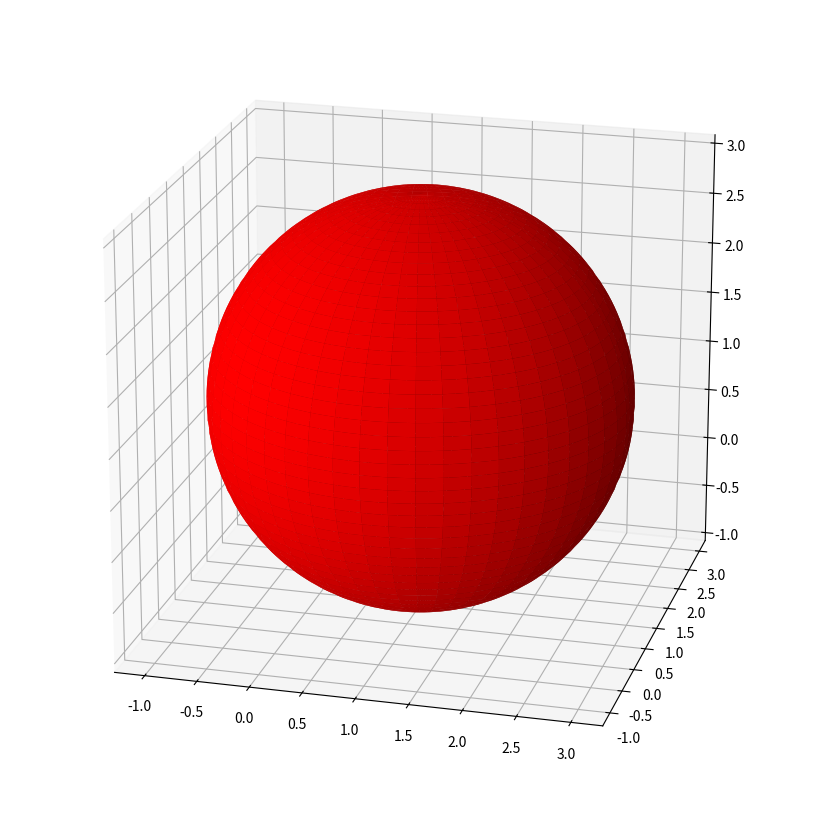

Generate this figure with matplotlib:
import numpy as np


"""
:class: 'Esfera'. Clase para calcular las coordenadas cartesianas de una Esfera centrada
en 'centro' y de radio 'radio'.
"""


class Esfera:

    # Inicializo
    def __init__(self, centro, radio):
        self.centro = centro
        self.radio = radio

        self.calcula_coordenadas()

    # Método para el cálculo de las coordenadas cartesianas.
    def calcula_coordenadas(self):
        _theta = np.linspace(0, np.pi, 100)
        _phi = np.linspace(0, 2 * np.pi, 100)

        _theta, _phi = np.meshgrid(_theta, _phi)

        x = self.centro[0] + self.radio * np.sin(_theta) * np.cos(_phi)
        y = self.centro[1] + self.radio * np.sin(_theta) * np.sin(_phi)
        z = self.centro[2] + self.radio * np.cos(_theta)

        self.coordenadas = zip(x, y, z)


if __name__ == "__main__":

    import matplotlib.pyplot as plt
    from mpl_toolkits.mplot3d import Axes3D

    fig = plt.figure(figsize=(8, 10))
    ax = fig.add_subplot(111, projection="3d")

    e = Esfera([1, 1, 1], 2)

    x, y, z = zip(*e.coordenadas)
    ax.plot_surface(np.array(x), np.array(y), np.array(z), color="r")

    ax.set_aspect("equal")
    ax.view_init(20, -75)

    plt.subplots_adjust(left=0, bottom=0, right=1, top=1)
    plt.show()
